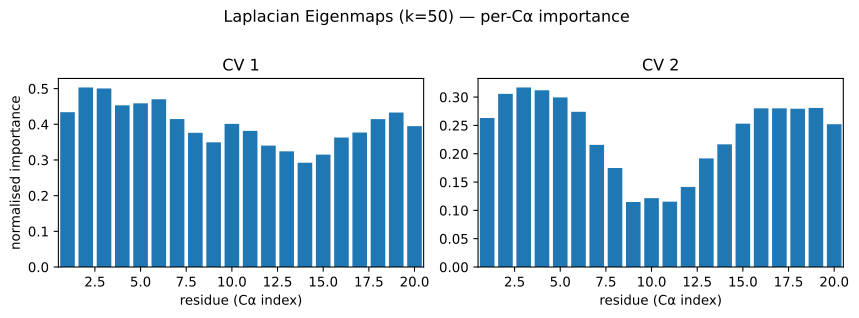

Source data for this figure (header and first rows):
residue, pearson_abs_cv1, condmean_range_cv1, eta2_cv1, pdp_cv1, pearson_abs_cv2, condmean_range_cv2, eta2_cv2, pdp_cv2
0, 0.4691, 0.002949, 0.4339, nan, 0.3183, 0.002299, 0.2631, nan
1, 0.4981, 0.00304, 0.5033, nan, 0.3099, 0.002399, 0.3057, nan
2, 0.4995, 0.002996, 0.5004, nan, 0.3081, 0.002399, 0.317, nan
3, 0.436, 0.002877, 0.4532, nan, 0.3617, 0.002405, 0.3121, nan
4, 0.4458, 0.002894, 0.4587, nan, 0.3628, 0.002359, 0.2994, nan
5, 0.5114, 0.002902, 0.4701, nan, 0.2982, 0.002258, 0.274, nan
6, 0.4579, 0.002688, 0.4146, nan, 0.2823, 0.002038, 0.2157, nan
7, 0.3032, 0.002566, 0.3761, nan, 0.2806, 0.001836, 0.1748, nan
8, 0.3407, 0.002345, 0.3494, nan, 0.1642, 0.001489, 0.1148, nan
9, 0.3992, 0.002551, 0.4012, nan, 0.1173, 0.001421, 0.1216, nan
10, 0.4374, 0.002631, 0.3815, nan, 0.07741, 0.001396, 0.1154, nan
11, 0.3698, 0.00247, 0.3402, nan, 0.2015, 0.001678, 0.1414, nan
12, 0.2175, 0.002415, 0.3242, nan, 0.2835, 0.001843, 0.1917, nan
13, 0.2524, 0.002319, 0.2922, nan, 0.2961, 0.001914, 0.2166, nan
14, 0.251, 0.002341, 0.315, nan, 0.3365, 0.002057, 0.2531, nan
15, 0.3274, 0.00254, 0.3629, nan, 0.3175, 0.002309, 0.2802, nan
16, 0.3561, 0.002543, 0.3769, nan, 0.3186, 0.002285, 0.2802, nan
17, 0.4047, 0.00262, 0.4144, nan, 0.2544, 0.002248, 0.2794, nan
18, 0.4222, 0.002728, 0.4329, nan, 0.2036, 0.002155, 0.2808, nan
19, 0.4026, 0.002547, 0.3949, nan, 0.217, 0.002112, 0.2522, nan
